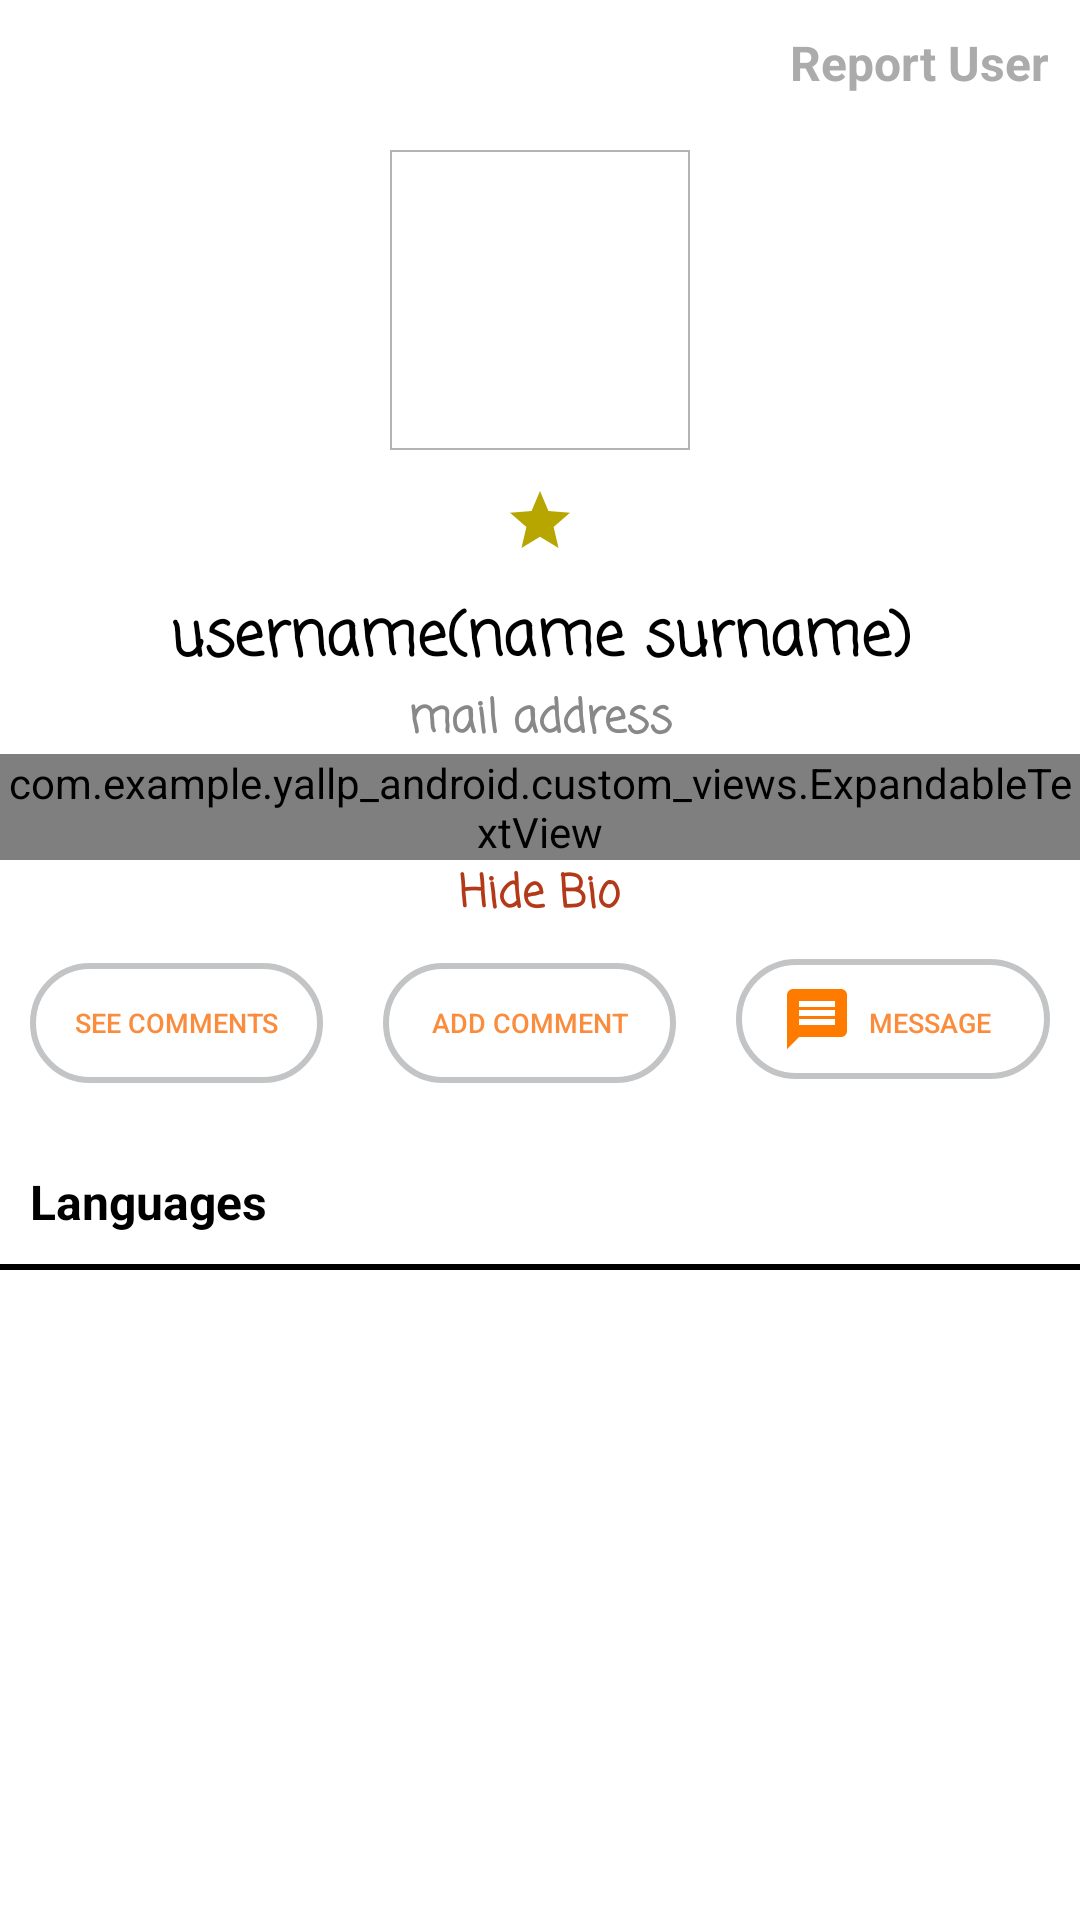

Produce the Android XML layout that renders to this screen, including the resource entries it uses.
<!-- AndroidManifest.xml: application theme AppTheme -->
<!-- res/layout/profile_page_visit.xml -->
<?xml version="1.0" encoding="utf-8"?>
<RelativeLayout xmlns:android="http://schemas.android.com/apk/res/android"
    android:layout_width="match_parent"
    android:layout_height="match_parent"
    android:background="#fff">
    <TextView
        android:id="@+id/reportUser"
        android:layout_alignParentRight="true"
        android:layout_marginRight="10dp"
        android:layout_marginTop="10dp"
        android:layout_width="wrap_content"
        android:layout_height="wrap_content"
        android:text="@string/report_user"
        android:textSize="16sp"
        android:textColor="@color/gray"
        android:textStyle="bold"/>

    <LinearLayout
        android:id="@+id/profileLayout"
        android:layout_width="match_parent"
        android:layout_height="wrap_content"
        android:layout_marginTop="50dp"
        android:orientation="vertical">


        <ImageView
            android:id="@+id/profileImage"
            android:layout_width="100dp"
            android:layout_height="100dp"
            android:layout_gravity="center"
            android:background="@drawable/border_image"
            android:src="@drawable/orangebird" />

        <TextView
            android:id="@+id/avgRate"
            style="@style/MainTitle"
            android:layout_width="wrap_content"
            android:layout_height="wrap_content"
            android:layout_marginTop="10dp"
            android:layout_gravity="center"
            android:textColor="@color/gray"
            android:textStyle="bold"
            android:textSize="18sp"
            android:drawableRight="@drawable/star"/>

        <TextView
            android:id="@+id/profileUsername"
            style="@style/MainTitle"
            android:layout_width="match_parent"
            android:layout_height="wrap_content"
            android:layout_marginHorizontal="20dp"
            android:layout_marginTop="10dp"
            android:gravity="center"
            android:text="username(name surname)" />

        <TextView
            android:id="@+id/profileMail"
            style="@style/MainTitle"
            android:layout_width="match_parent"
            android:layout_height="wrap_content"
            android:gravity="center"
            android:text="mail address"
            android:textColor="#888"
            android:textSize="15dp" />

        <com.example.yallp_android.custom_views.ExpandableTextView
            android:id="@+id/expandableTextView"
            style="@style/MainTitle"
            android:layout_width="wrap_content"
            android:layout_height="wrap_content"
            android:layout_gravity="center"
            android:gravity="center"
            android:textColor="#888" />

        <TextView
            android:id="@+id/seeFullBio"
            style="@style/MainTitle"
            android:layout_width="wrap_content"
            android:layout_height="wrap_content"
            android:layout_gravity="center"
            android:gravity="center"
            android:text="@string/hide_bio"
            android:textColor="@color/colorBrown"
            android:textSize="15sp" />


    </LinearLayout>

    <LinearLayout
        android:id="@+id/buttonLayout"
        android:layout_width="match_parent"
        android:layout_height="wrap_content"
        android:layout_below="@id/profileLayout"
        android:orientation="horizontal">

        <Button
            android:id="@+id/seeComments"
            style="@style/WhiteBackgroundButtonTheme"
            android:layout_width="wrap_content"
            android:layout_height="40dp"
            android:layout_margin="10dp"
            android:layout_weight="1"
            android:text="@string/see_comments"
            android:textSize="9sp" />

        <Button
            android:id="@+id/addComment"
            style="@style/WhiteBackgroundButtonTheme"
            android:layout_width="wrap_content"
            android:layout_height="40dp"
            android:layout_margin="10dp"
            android:layout_weight="1"
            android:text="Add Comment"
            android:textSize="9sp" />

        <Button
            android:id="@+id/sendMessage"
            style="@style/WhiteBackgroundButtonTheme"
            android:layout_width="wrap_content"
            android:layout_height="40dp"
            android:layout_margin="10dp"
            android:layout_weight="1"
            android:padding="15dp"
            android:text="Message"
            android:textSize="9sp"
            android:drawableLeft="@drawable/ic_message"/>


    </LinearLayout>

    <TextView
        android:id="@+id/languagesTitle"
        android:layout_width="wrap_content"
        android:layout_height="wrap_content"
        android:layout_below="@id/buttonLayout"
        android:layout_marginLeft="10dp"
        android:layout_marginTop="20dp"
        android:layout_marginBottom="10dp"
        android:text="@string/languages"
        android:textColor="#000"
        android:textSize="16sp"
        android:textStyle="bold" />

    <View
        android:id="@+id/blankLine"
        android:layout_width="match_parent"
        android:layout_height="2dp"
        android:layout_below="@id/languagesTitle"
        android:background="#000" />

    <ListView
        android:id="@+id/languages"
        android:layout_width="match_parent"
        android:layout_height="wrap_content"
        android:layout_below="@id/blankLine" />


</RelativeLayout>
<!-- resources referenced by this layout -->
<resources>
  <color name="colorBrown">#b33a19</color>
  <color name="gray">#ababab</color>
  <!-- drawable border_image (drawable) -->
  <?xml version="1.0" encoding="utf-8"?>
  <shape xmlns:android="http://schemas.android.com/apk/res/android" android:shape="rectangle">
      <gradient android:startColor="#fff"
          android:endColor="#fff"
          android:angle="270"/>
      <corners android:radius="0dp"/>
      <stroke android:width="0.7dp" android:color="#b4b4b4" />
  </shape>
  <!-- drawable ic_message (drawable) -->
  <vector android:height="24dp" android:tint="#FF7B00"
      android:viewportHeight="24.0" android:viewportWidth="24.0"
      android:width="24dp" xmlns:android="http://schemas.android.com/apk/res/android">
      <path android:fillColor="#FF000000" android:pathData="M20,2L4,2c-1.1,0 -1.99,0.9 -1.99,2L2,22l4,-4h14c1.1,0 2,-0.9 2,-2L22,4c0,-1.1 -0.9,-2 -2,-2zM18,14L6,14v-2h12v2zM18,11L6,11L6,9h12v2zM18,8L6,8L6,6h12v2z"/>
  </vector>
  <!-- drawable star (drawable) -->
  <vector android:height="24dp" android:tint="#B7A500"
      android:viewportHeight="24.0" android:viewportWidth="24.0"
      android:width="24dp" xmlns:android="http://schemas.android.com/apk/res/android">
      <path android:fillColor="#FF000000" android:pathData="M12,17.27L18.18,21l-1.64,-7.03L22,9.24l-7.19,-0.61L12,2 9.19,8.63 2,9.24l5.46,4.73L5.82,21z"/>
  </vector>
  <string name="hide_bio">Hide Bio</string>
  <string name="languages">Languages</string>
  <string name="report_user">Report User</string>
  <string name="see_comments">See Comments</string>
  <style name="MainTitle" parent="TextAppearance.AppCompat">
          <item name="android:textSize">@dimen/titleTextSize</item>
          <item name="android:textColor">#000</item>
          <item name="android:textStyle">bold</item>
          <item name="android:fontFamily">casual</item>
      </style>
  <style name="WhiteBackgroundButtonTheme" parent="@style/ButtonModel">
          <item name="android:background">@drawable/getstarted_button_shape</item>
          <item name="android:textColor">@color/colorOrange</item>
      </style>
  <style name="AppTheme" parent="Theme.AppCompat.Light.DarkActionBar">
          
          <item name="colorPrimary">@color/colorPrimary</item>
          <item name="colorPrimaryDark">@color/colorPrimaryDark</item>
          <item name="colorAccent">@color/colorAccent</item>
      </style>
  <dimen name="titleTextSize">20sp</dimen>
  <style name="ButtonModel" parent="Widget.AppCompat.Button.Borderless">
          <item name="android:layout_width">match_parent</item>
          <item name="android:layout_height">wrap_content</item>
          <item name="android:layout_marginLeft">@dimen/buttonMargin</item>
          <item name="android:layout_marginRight">@dimen/buttonMargin</item>
          <item name="android:textSize">@dimen/titleTextSize</item>
      </style>
  <!-- drawable getstarted_button_shape (drawable) -->
  <?xml version="1.0" encoding="utf-8"?>
  <selector xmlns:android="http://schemas.android.com/apk/res/android">
      <item>
          <shape android:shape="rectangle">
              <solid android:color="#fff"/>
              <stroke android:color="#c2c4c6" android:width="2dp" />
              
              <corners android:radius="20dp" />
          </shape>
      </item>
  </selector>
  <color name="colorOrange">#fa8c3e</color>
  <color name="colorPrimary">#008577</color>
  <color name="colorPrimaryDark">#00574B</color>
  <color name="colorAccent">#D81B60</color>
  <dimen name="buttonMargin">40dp</dimen>
</resources>
